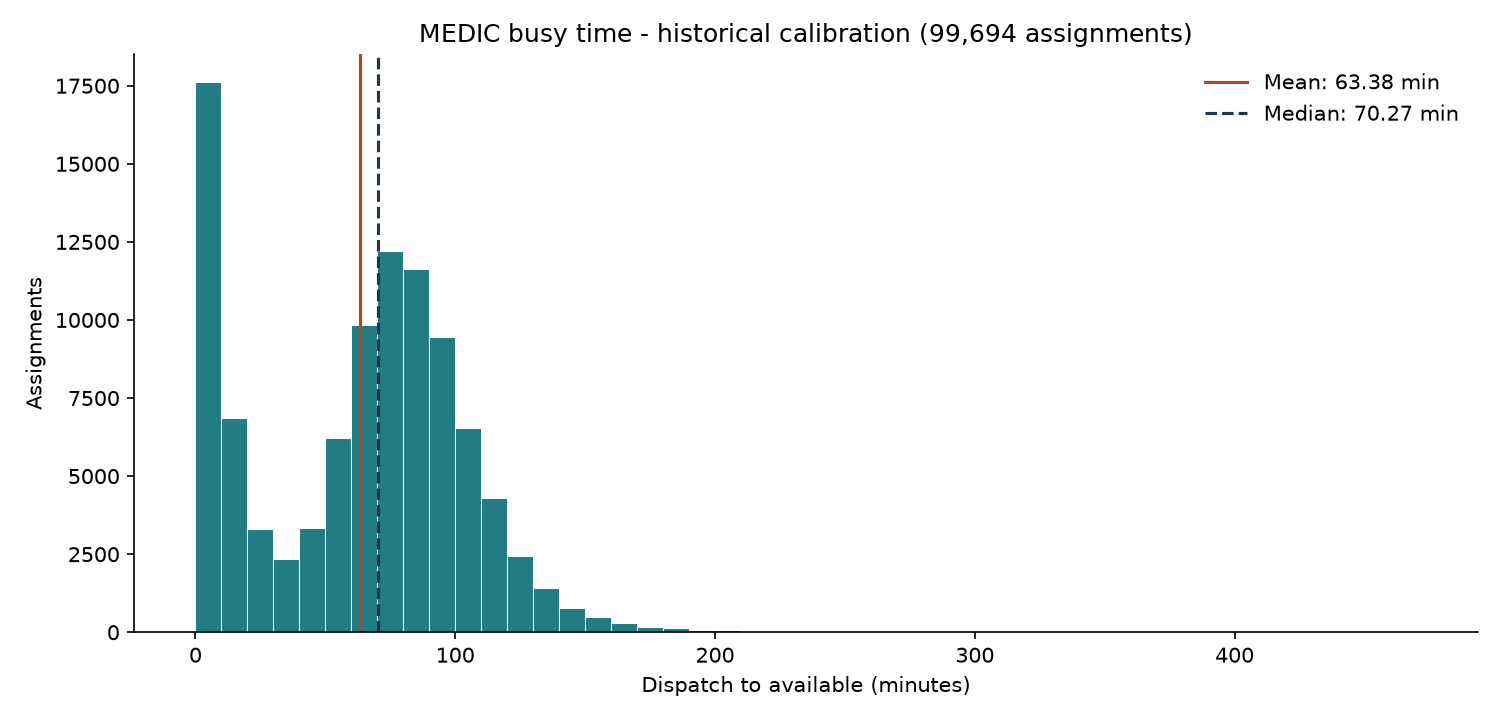

Source data for this figure (header and first rows):
scope, purpose, count, mean_minutes, std_minutes, min_minutes, p25_minutes, p50_minutes, p75_minutes, p90_minutes, p95_minutes, p99_minutes, max_minutes
sf_ems_2025.csv, descriptive_only_not_future_calibration, 99708, 63.38, 40.91, 0.01667, 21.02, 70.27, 91.35, 110.6, 123.6, 157.8, 467.3
sf_ems_2026.csv, descriptive_only_not_future_calibration, 78922, 63.68, 39.68, 0.01667, 22.45, 71.42, 91.9, 109.8, 121.5, 148.1, 503.6
historical_calibration, parameters_for_origins_at_or_after_calib…, 99694, 63.38, 40.91, 0.01667, 21.02, 70.27, 91.35, 110.6, 123.6, 157.8, 467.3
